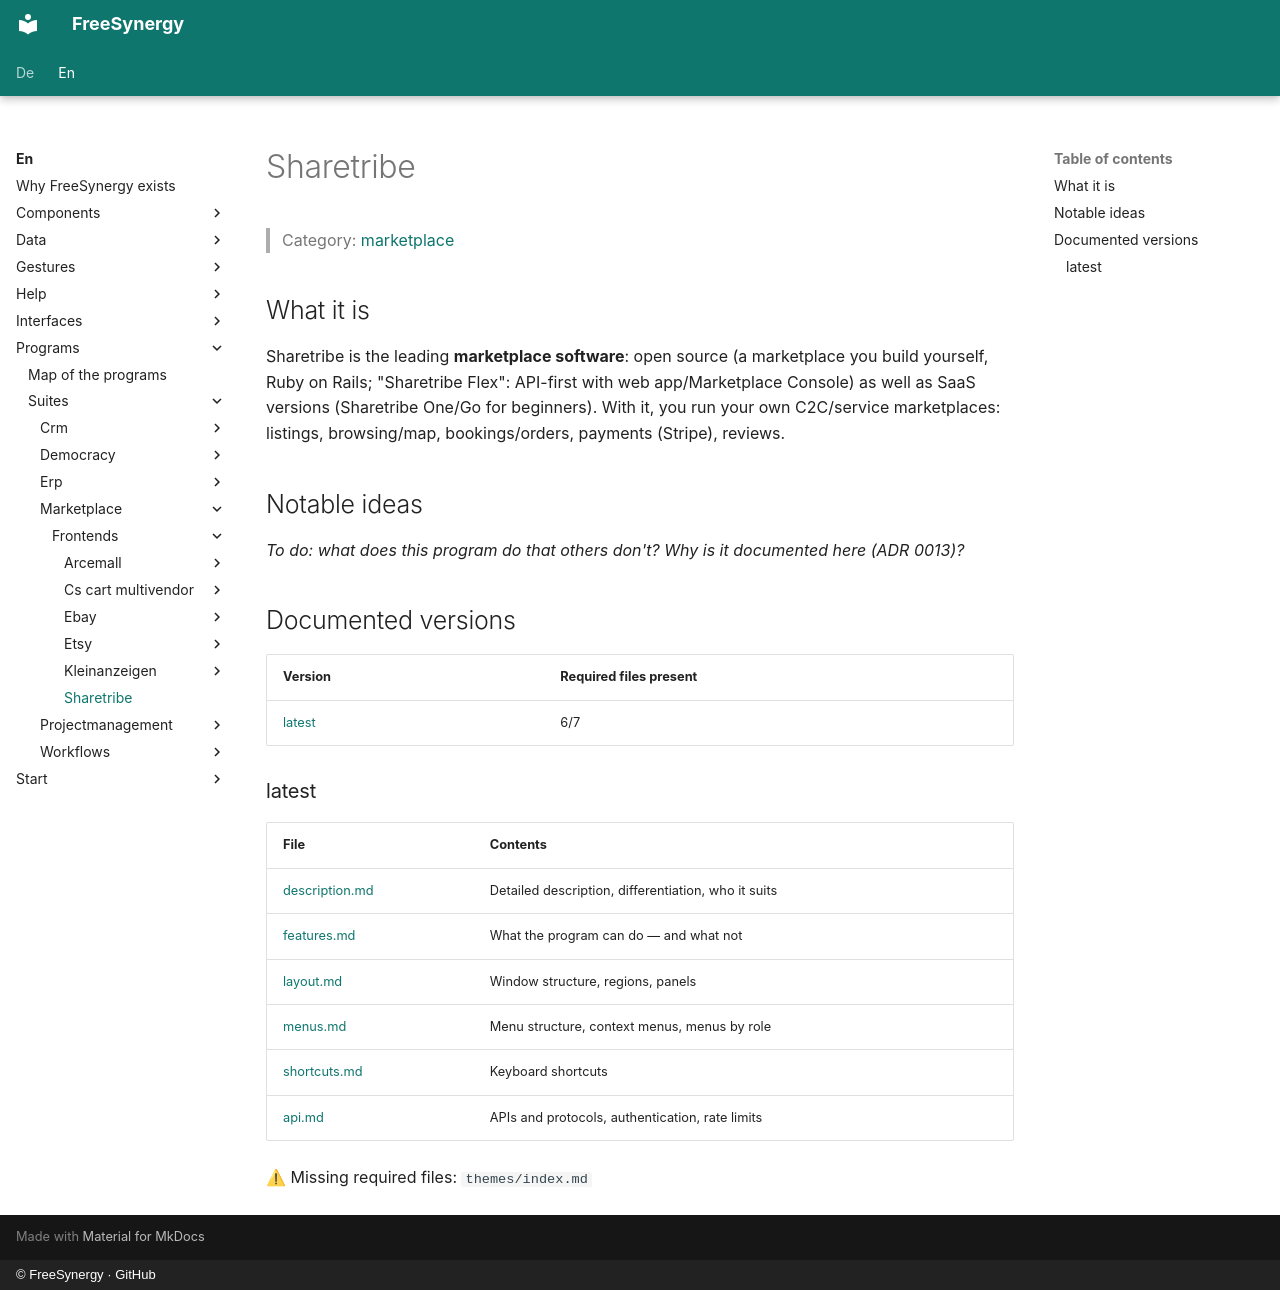

repository: FreeSynergy/fs-documentation · page: en/programs/suites/marketplace/frontends/sharetribe/index.html · generator: mkdocs · copyright: © FreeSynergy · GitHub

# Sharetribe

> Category: [marketplace](../../index.md)

## What it is

Sharetribe is the leading **marketplace software**: open source (a marketplace you build yourself, Ruby on Rails; "Sharetribe Flex": API-first with web app/Marketplace Console) as well as SaaS versions (Sharetribe One/Go for beginners). With it, you run your own C2C/service marketplaces: listings, browsing/map, bookings/orders, payments (Stripe), reviews.

## Notable ideas

_To do: what does this program do that others don't? Why is it documented here (ADR 0013)?_

## Documented versions

<!-- gen:versions (scripts/gen_frontend_indexes.py) — edits inside are overwritten -->
| Version | Required files present |
|---------|------------------------|
| [latest](latest/description.md) | 6/7 |

### latest

| File | Contents |
|------|----------|
| [description.md](latest/description.md) | Detailed description, differentiation, who it suits |
| [features.md](latest/features.md) | What the program can do — and what not |
| [layout.md](latest/layout.md) | Window structure, regions, panels |
| [menus.md](latest/menus.md) | Menu structure, context menus, menus by role |
| [shortcuts.md](latest/shortcuts.md) | Keyboard shortcuts |
| [api.md](latest/api.md) | APIs and protocols, authentication, rate limits |

⚠ Missing required files: `themes/index.md`
<!-- /gen:versions -->
